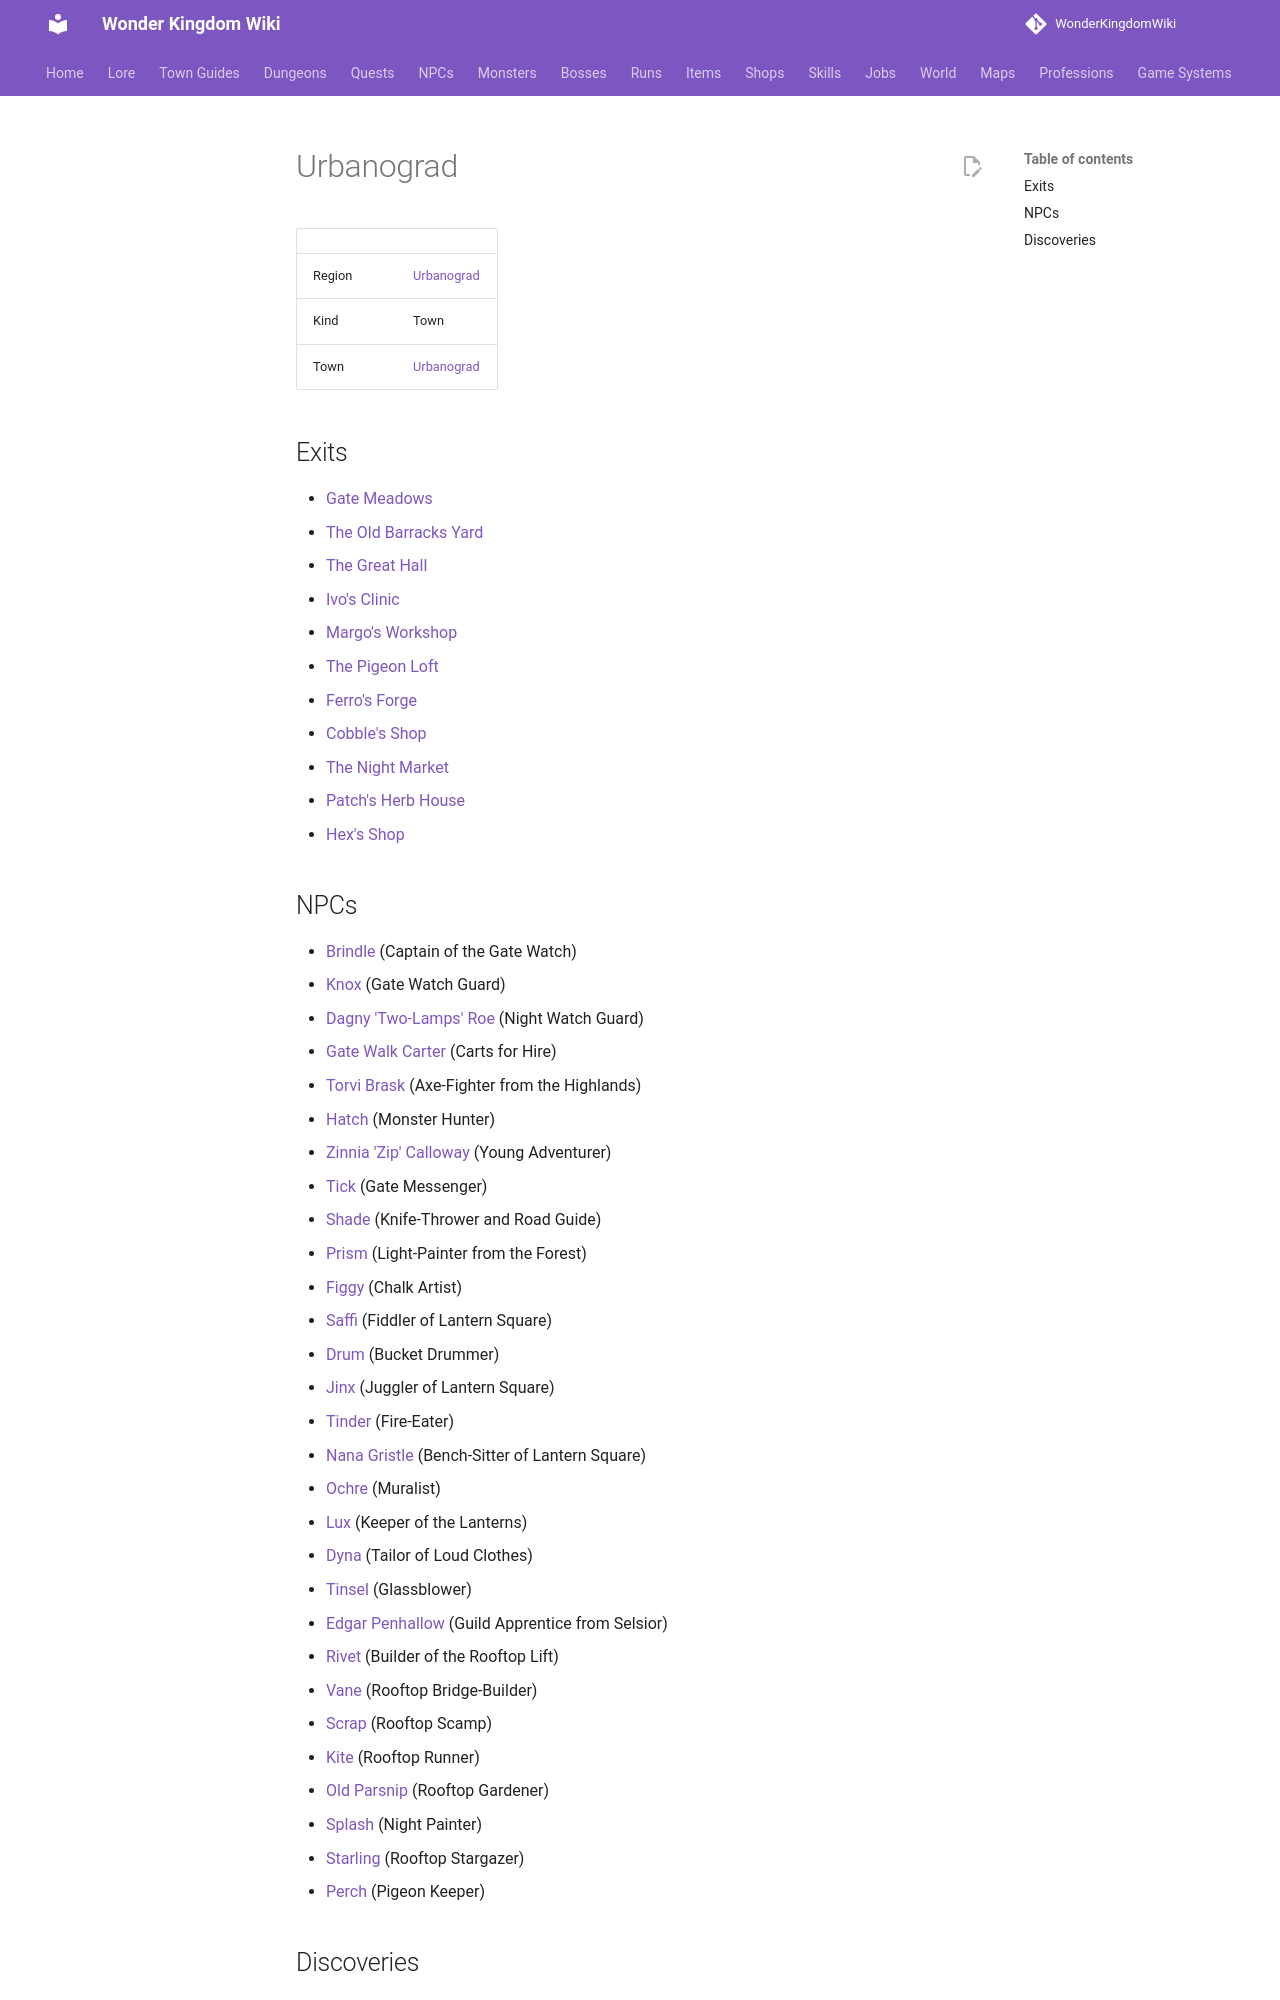

repository: alonohana627/WonderKingdomWiki · page: maps/urbanograd/index.html · generator: mkdocs

<!-- Generated by tools/generate.py from GameLib. Do not edit: changes are overwritten. -->

# Urbanograd

|  |  |
|---|---|
| Region | [Urbanograd](../world/index.md#urbanograd) |
| Kind | Town |
| Town | [Urbanograd](../towns/urbanograd.md) |

## Exits

- [Gate Meadows](../maps/gate_meadows.md)
- [The Old Barracks Yard](../maps/urbanograd_theatre_yard.md)
- [The Great Hall](../maps/urbanograd_great_hall.md)
- [Ivo's Clinic](../maps/urbanograd_ivo_clinic.md)
- [Margo's Workshop](../maps/urbanograd_workshop.md)
- [The Pigeon Loft](../maps/urbanograd_pigeon_loft.md)
- [Ferro's Forge](../maps/urbanograd_forge.md)
- [Cobble's Shop](../maps/urbanograd_bootmaker.md)
- [The Night Market](../maps/urbanograd_night_market.md)
- [Patch's Herb House](../maps/urbanograd_herb_house.md)
- [Hex's Shop](../maps/urbanograd_hex_shop.md)

## NPCs

- [Brindle](../npcs/brindle.md) (Captain of the Gate Watch)
- [Knox](../npcs/knox.md) (Gate Watch Guard)
- [Dagny 'Two-Lamps' Roe](../npcs/dagny_roe.md) (Night Watch Guard)
- [Gate Walk Carter](../npcs/urbanograd_carter.md) (Carts for Hire)
- [Torvi Brask](../npcs/torvi_brask.md) (Axe-Fighter from the Highlands)
- [Hatch](../npcs/hatch.md) (Monster Hunter)
- [Zinnia 'Zip' Calloway](../npcs/zinnia_calloway.md) (Young Adventurer)
- [Tick](../npcs/tick.md) (Gate Messenger)
- [Shade](../npcs/shade.md) (Knife-Thrower and Road Guide)
- [Prism](../npcs/prism.md) (Light-Painter from the Forest)
- [Figgy](../npcs/figgy.md) (Chalk Artist)
- [Saffi](../npcs/saffi_quell.md) (Fiddler of Lantern Square)
- [Drum](../npcs/drum.md) (Bucket Drummer)
- [Jinx](../npcs/jinx.md) (Juggler of Lantern Square)
- [Tinder](../npcs/tinder.md) (Fire-Eater)
- [Nana Gristle](../npcs/nana_gristle.md) (Bench-Sitter of Lantern Square)
- [Ochre](../npcs/ochre.md) (Muralist)
- [Lux](../npcs/lux_lune.md) (Keeper of the Lanterns)
- [Dyna](../npcs/dyna_wick.md) (Tailor of Loud Clothes)
- [Tinsel](../npcs/tinsel.md) (Glassblower)
- [Edgar Penhallow](../npcs/alder_penhallow.md) (Guild Apprentice from Selsior)
- [Rivet](../npcs/rivet.md) (Builder of the Rooftop Lift)
- [Vane](../npcs/vane.md) (Rooftop Bridge-Builder)
- [Scrap](../npcs/scrap.md) (Rooftop Scamp)
- [Kite](../npcs/kite.md) (Rooftop Runner)
- [Old Parsnip](../npcs/parsnip.md) (Rooftop Gardener)
- [Splash](../npcs/splash.md) (Night Painter)
- [Starling](../npcs/starling.md) (Rooftop Stargazer)
- [Perch](../npcs/perch.md) (Pigeon Keeper)
